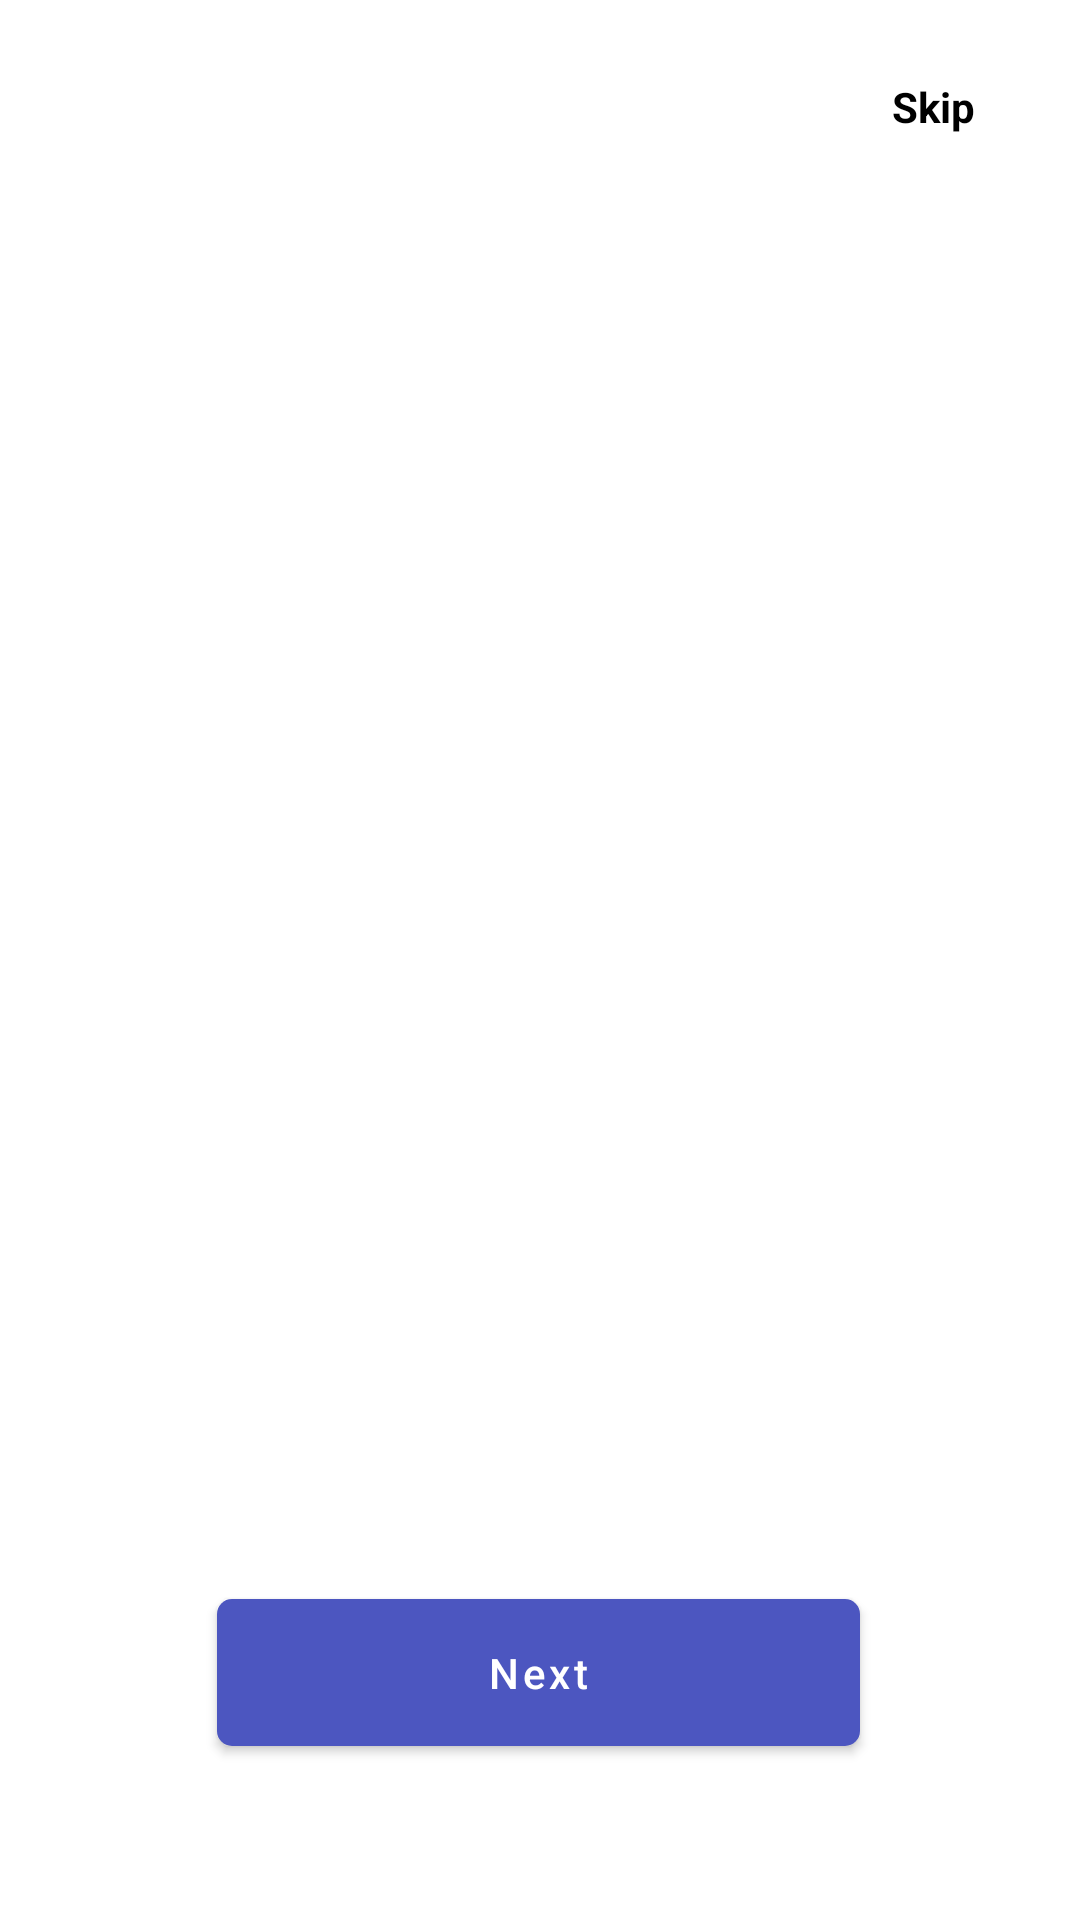

Here is an Android app screen rendered from its layout file. Give the layout XML and the strings, colors and styles it references.
<!-- AndroidManifest.xml: application theme AppTheme -->
<!-- res/layout/activity_main.xml -->
<?xml version="1.0" encoding="utf-8"?>
<androidx.constraintlayout.widget.ConstraintLayout xmlns:android="http://schemas.android.com/apk/res/android"
    xmlns:app="http://schemas.android.com/apk/res-auto"
    xmlns:tools="http://schemas.android.com/tools"
    android:layout_width="match_parent"
    android:layout_height="match_parent"
    android:background="@color/background"
    tools:context=".MainActivity">

    <LinearLayout
        android:id="@+id/layoutIndicator"
        android:layout_width="wrap_content"
        android:layout_height="wrap_content"
        app:layout_constraintBottom_toBottomOf="parent"
        app:layout_constraintEnd_toEndOf="parent"
        app:layout_constraintStart_toStartOf="parent"
        app:layout_constraintTop_toBottomOf="@+id/nextButton"
        app:layout_constraintVertical_bias="0.545"
        android:orientation="horizontal" />

    <androidx.viewpager2.widget.ViewPager2
        android:id="@+id/onboardingViewPager"
        android:layout_width="match_parent"
        android:layout_height="match_parent" />

    <com.google.android.material.button.MaterialButton
        android:id="@+id/nextButton"
        android:layout_width="wrap_content"
        android:layout_height="wrap_content"
        android:paddingLeft="90dp"
        android:paddingTop="15dp"
        android:paddingRight="90dp"
        android:paddingBottom="15dp"
        android:text="@string/next"
        android:textAllCaps="false"
        android:textColor="@color/background"
        app:cornerRadius="5dp"
        app:layout_constraintBottom_toBottomOf="parent"
        app:layout_constraintEnd_toEndOf="parent"
        app:layout_constraintHorizontal_bias="0.497"
        app:layout_constraintStart_toStartOf="parent"
        app:layout_constraintTop_toTopOf="parent"
        app:layout_constraintVertical_bias="0.91" />


    <TextView
        android:id="@+id/skipTextView"
        android:layout_width="wrap_content"
        android:padding="10dp"
        android:clickable="true"
        android:layout_height="wrap_content"
        android:layout_marginTop="16dp"
        android:text="@string/skip"
        android:textColor="@color/black"
        android:textStyle="bold"
        app:layout_constraintEnd_toEndOf="parent"
        app:layout_constraintHorizontal_bias="0.92"
        app:layout_constraintStart_toStartOf="parent"
        app:layout_constraintTop_toTopOf="parent"
        android:focusable="true" />

</androidx.constraintlayout.widget.ConstraintLayout>
<!-- resources referenced by this layout -->
<resources>
  <color name="background">#ffff</color>
  <color name="black">#000000</color>
  <string name="next">Next</string>
  <string name="skip">Skip</string>
  <style name="AppTheme" parent="Theme.MaterialComponents.Light.NoActionBar">
          
          <item name="colorPrimary">@color/button</item>
          <item name="colorPrimaryDark">@color/background</item>
          <item name="colorAccent">@color/colorAccent</item>
      </style>
  <color name="button">#4c56c0</color>
  <color name="colorAccent">#03DAC5</color>
</resources>
